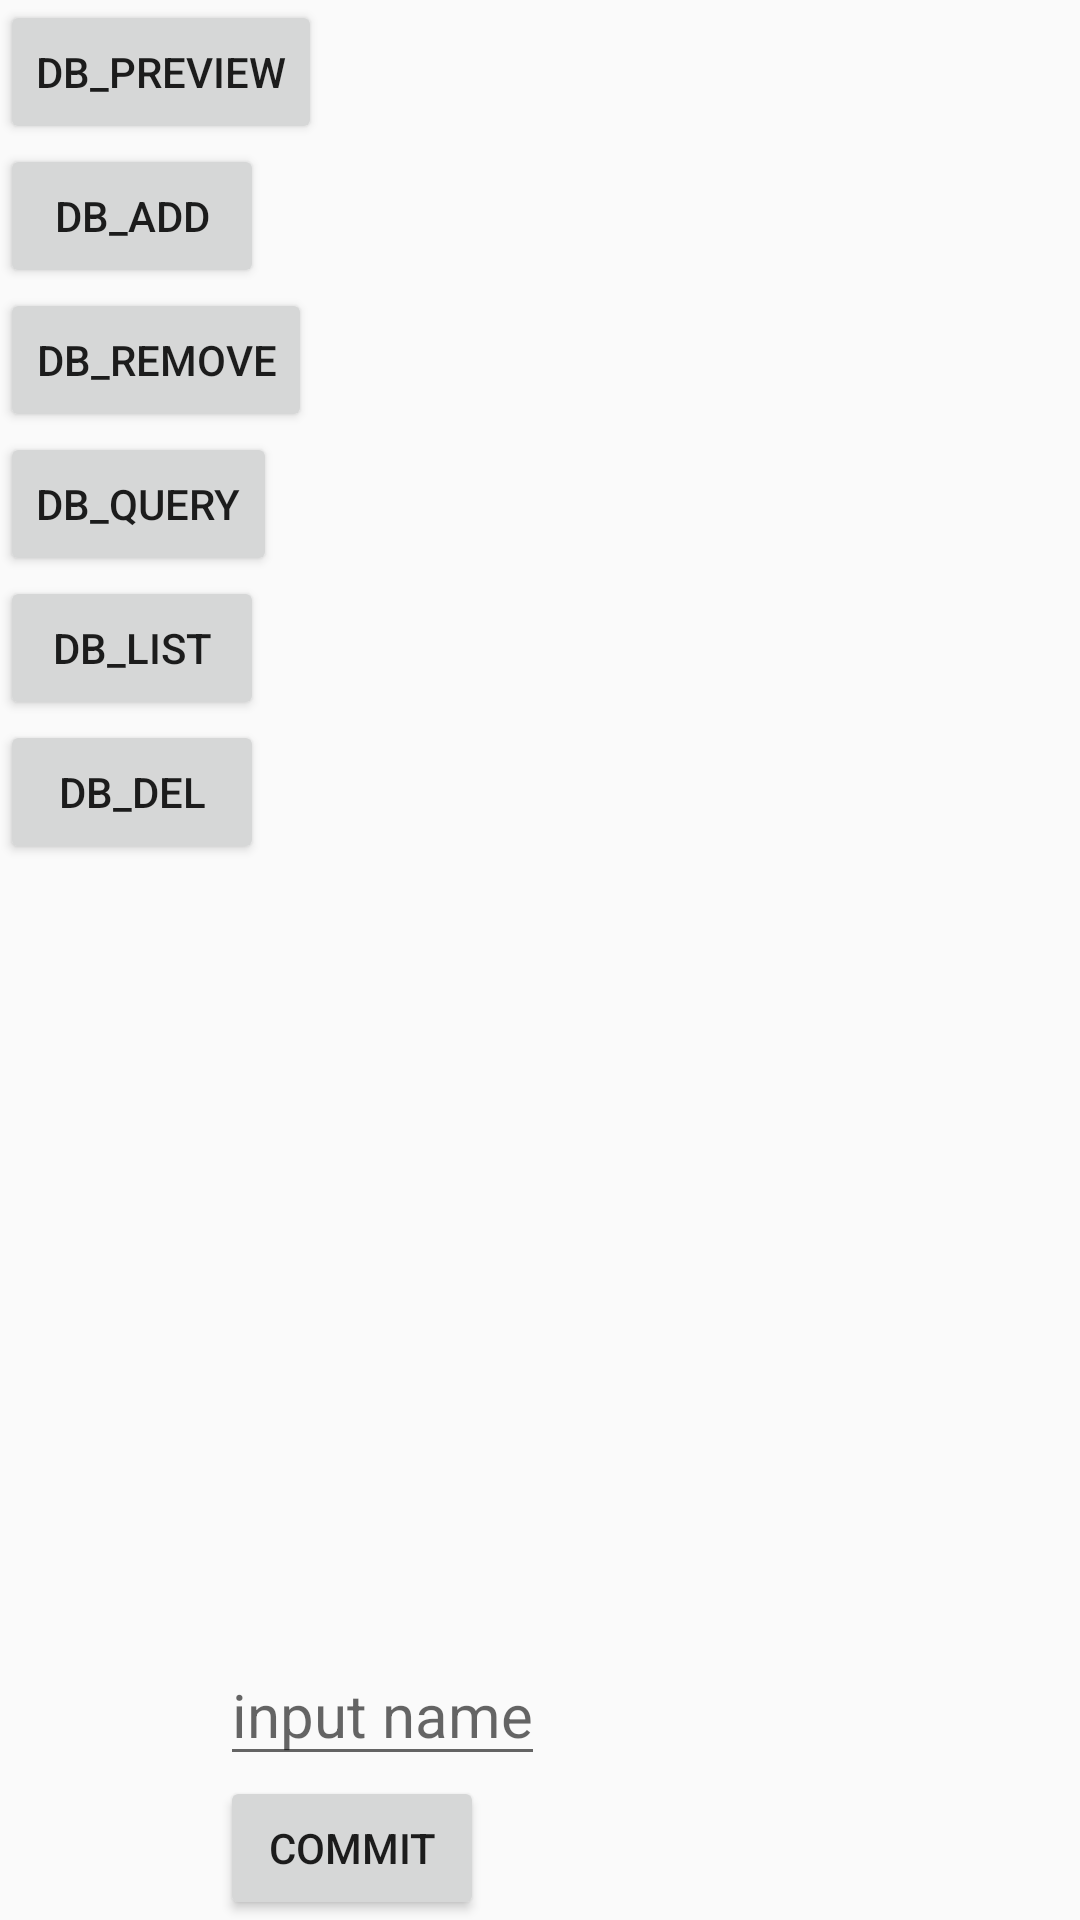

Reconstruct the res/layout file that produces this screen, plus the resources it refers to.
<!-- AndroidManifest.xml: application theme AppTheme -->
<!-- res/layout/activity_photo.xml -->
<?xml version="1.0" encoding="utf-8"?>
<FrameLayout xmlns:android="http://schemas.android.com/apk/res/android"
    android:layout_width="match_parent"
    android:layout_height="match_parent">

    <LinearLayout
        android:layout_width="wrap_content"
        android:layout_height="wrap_content"
        android:orientation="vertical">
        <Button
            android:id="@+id/db_preview"
            android:layout_width="wrap_content"
            android:layout_height="wrap_content"
            android:text="db_preview"
            android:visibility="visible" />

        <Button
            android:id="@+id/db_add"
            android:layout_width="wrap_content"
            android:layout_height="wrap_content"
            android:text="db_add"
            android:visibility="visible" />

        <Button
            android:id="@+id/db_remove"
            android:layout_width="wrap_content"
            android:layout_height="wrap_content"
            android:text="db_remove"
            android:visibility="visible" />

        <Button
            android:id="@+id/db_query"
            android:layout_width="wrap_content"
            android:layout_height="wrap_content"
            android:text="db_query"
            android:visibility="visible" />

        <Button
            android:id="@+id/db_list"
            android:layout_width="wrap_content"
            android:layout_height="wrap_content"
            android:text="db_list"
            android:visibility="visible" />

        <Button
            android:id="@+id/db_del"
            android:layout_width="wrap_content"
            android:layout_height="wrap_content"
            android:text="db_del"
            android:visibility="visible" />

    </LinearLayout>

    <FrameLayout
        android:layout_width="wrap_content"
        android:layout_height="wrap_content"
        android:layout_gravity="center_horizontal|bottom">

        <ScrollView
            android:layout_width="match_parent"
            android:layout_height="match_parent">

            <LinearLayout
                android:layout_width="wrap_content"
                android:layout_height="wrap_content"
                android:layout_gravity="center_horizontal"
                android:orientation="vertical">

                <ImageView
                    android:id="@+id/pic_preview"
                    android:layout_width="640px"
                    android:layout_height="720px"
                    android:layout_gravity="center_horizontal"
                    android:layout_marginBottom="10dp"
                    android:scaleType="fitCenter" />

                <EditText
                    android:id="@+id/edit_text"
                    android:layout_width="wrap_content"
                    android:layout_height="wrap_content"
                    android:hint="input name"
                    android:text=""
                    android:textSize="20dp" />

                <Button
                    android:id="@+id/commit"
                    android:layout_width="wrap_content"
                    android:layout_height="wrap_content"
                    android:text="commit" />
            </LinearLayout>
        </ScrollView>
    </FrameLayout>
</FrameLayout>
<!-- resources referenced by this layout -->
<resources>
  <style name="AppTheme" parent="Theme.AppCompat.Light.DarkActionBar">
          
          <item name="colorPrimary">@color/colorPrimary</item>
          <item name="colorPrimaryDark">@color/colorPrimaryDark</item>
          <item name="colorAccent">@color/colorAccent</item>
      </style>
  <!-- not gathered from this repository: default colours our renderer supplied (Android Studio template values) -->
  <color name="colorPrimary">#FF6200EE</color>
  <color name="colorPrimaryDark">#FF3700B3</color>
  <color name="colorAccent">#FF03DAC5</color>
</resources>
